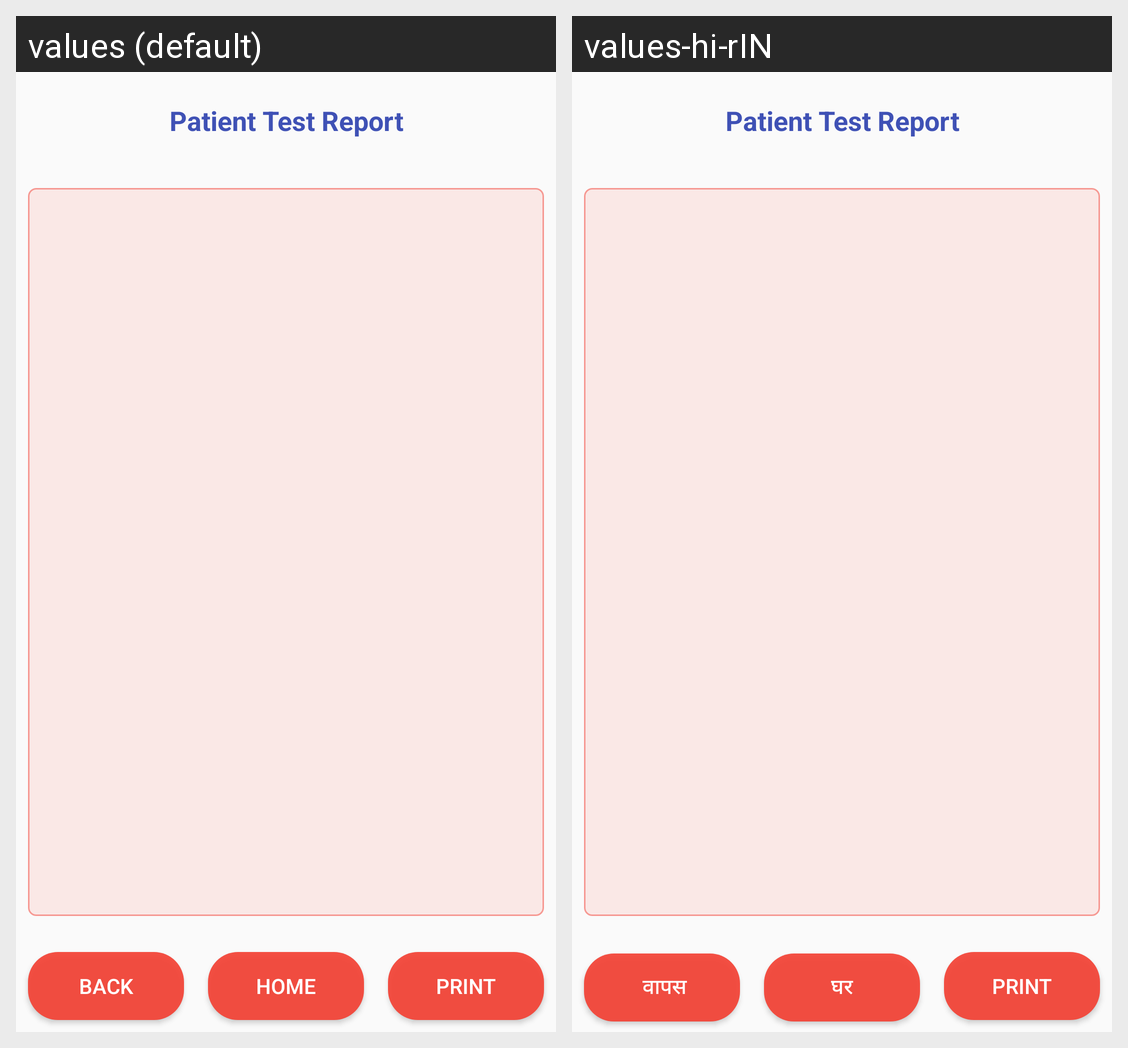

Translations of the strings shown on this Android screen, per locale in the grid:
Android screen res/layout/activity_admin_test_report.xml rendered under 2 locales, left to right: values (default), values-hi-rIN. Device: Nexus 5 (rendered at 1080×1920; each locale shown at half size, 540×960, under a caption strip naming it); theme AppTheme.
Strings drawn on this screen, with the default value and each locale's value (text and hints the layout hard-codes, and strings that could not be matched under every locale, appear in the picture but are not listed):

patient_test_report
  values: Patient Test Report
  values-hi-rIN: Patient Test Report  [not translated; the default value is used]

back
  values: Back
  values-hi-rIN:  वापस

home
  values: Home
  values-hi-rIN: घर

print
  values: PRINT
  values-hi-rIN: PRINT  [not translated; the default value is used]
